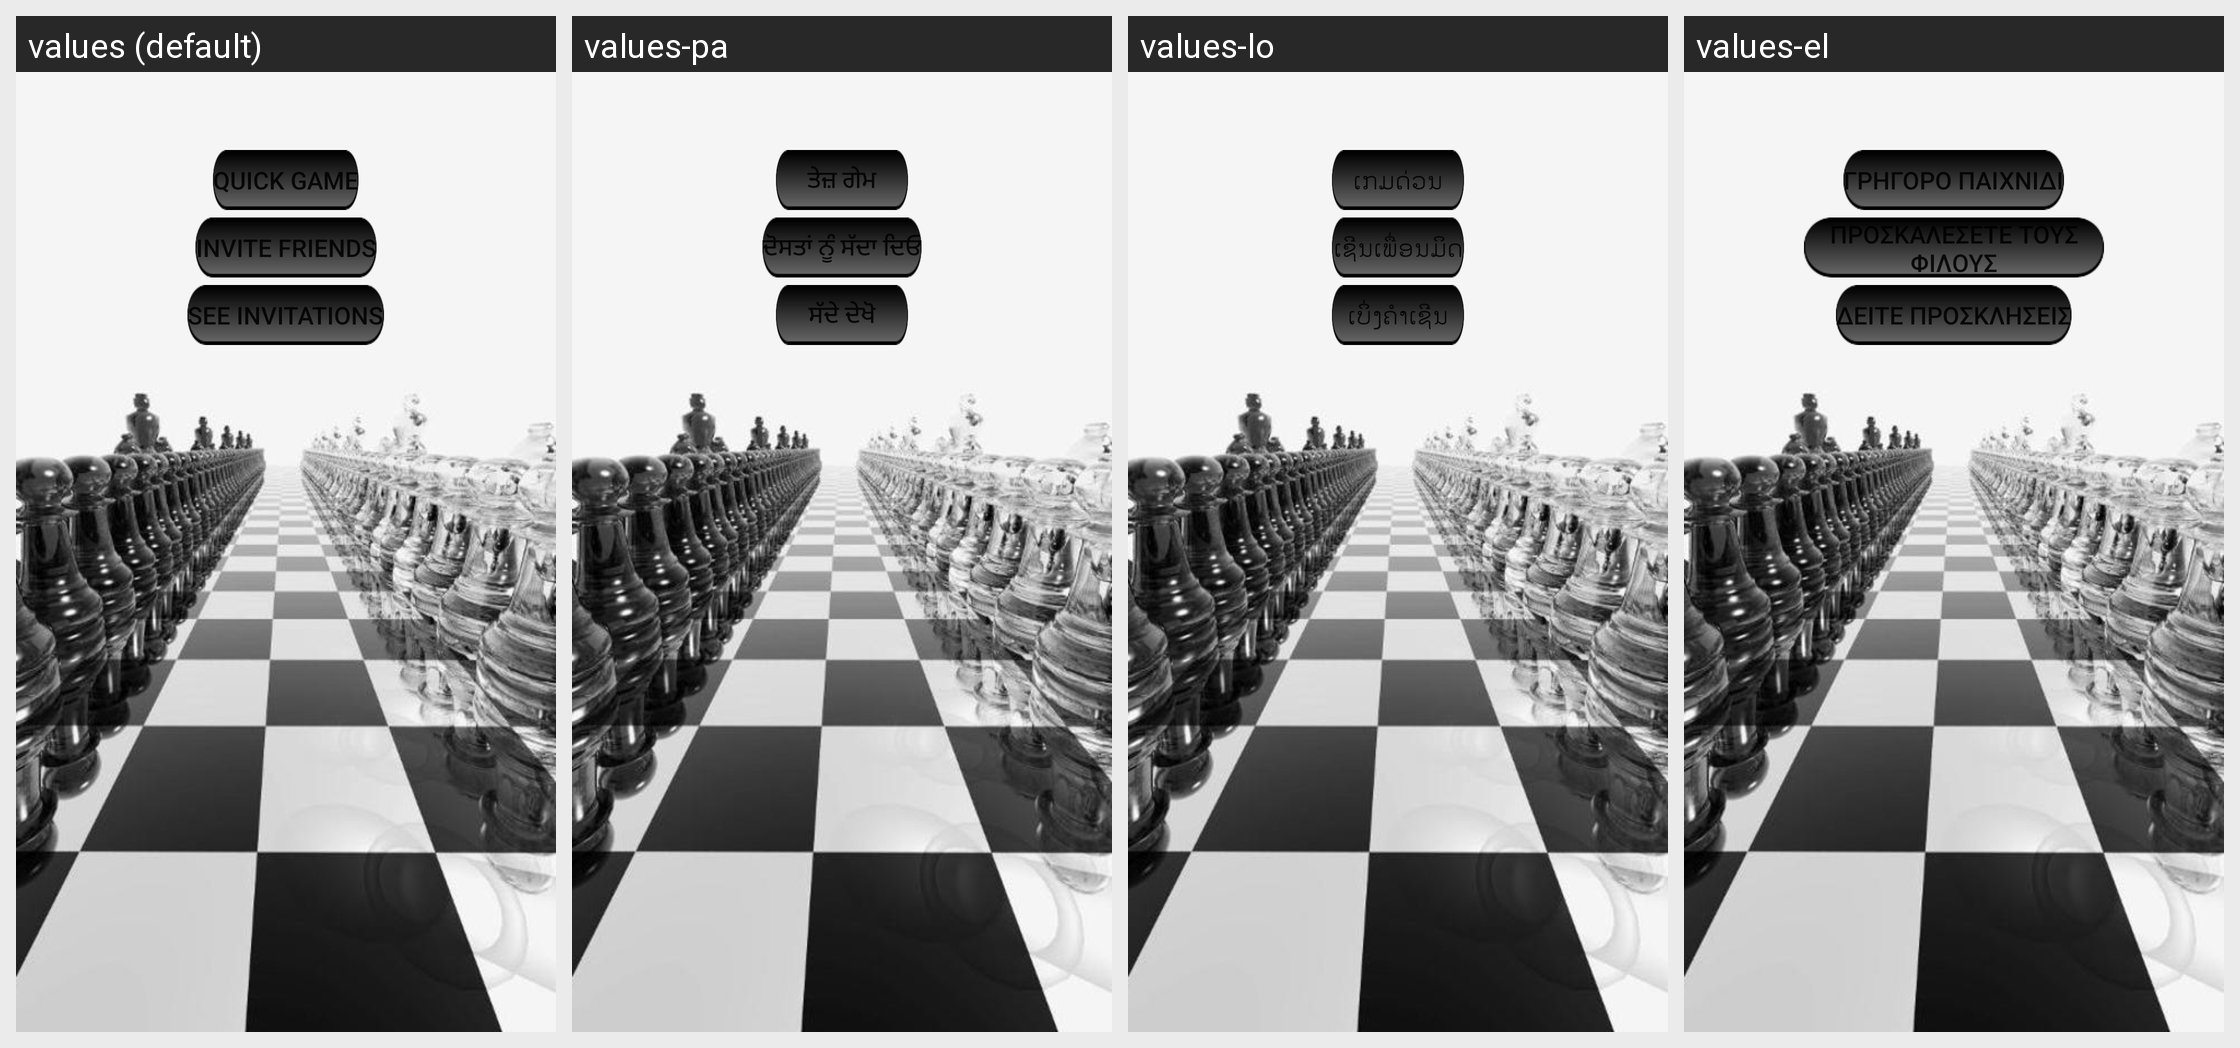

Strings drawn on this Android screen and how each of the app's shown locales translates them:
Android screen res/layout/layout_game_multiplayer.xml rendered under 4 locales, left to right: values (default), values-pa, values-lo, values-el. Device: Nexus 5 (rendered at 1080×1920; each locale shown at half size, 540×960, under a caption strip naming it); theme AppTheme.
Other locales in the repository, not shown: values-ar, values-az, values-bg, values-cs, values-da, values-de, values-es, values-et, values-fa, values-fi, values-fil, values-fr, values-hi, values-hr, values-hu, values-hy, values-in, values-is, values-it, values-iw, values-ja, values-ka, values-kg, values-ko, values-ku, values-lt, values-lv, values-mn, values-ms, values-mt, values-my, values-ne, values-nl, values-no, values-pl, values-pt, values-ro, values-ru, values-sk, values-sl, values-sm, values-so, values-sq, values-sr, values-su, values-sv, values-sw, values-th, values-tr, values-uk, values-vi, values-yi, values-zh, values-zu.
Strings drawn on this screen, with the default value and each locale's value (text and hints the layout hard-codes, and strings that could not be matched under every locale, appear in the picture but are not listed):

quick_game
  values: Quick game
  values-pa: ਤੇਜ਼ ਗੇਮ
  values-lo: ເກມດ່ວນ
  values-el: Γρήγορο παιχνίδι

invite_players
  values: Invite friends
  values-pa: ਦੋਸਤਾਂ ਨੂੰ ਸੱਦਾ ਦਿਓ
  values-lo: ເຊີນເພື່ອນມິດ
  values-el: Προσκαλέσετε τους φίλους

see_invitations
  values: See invitations
  values-pa: ਸੱਦੇ ਦੇਖੋ
  values-lo: ເບິ່ງຄໍາເຊີນ
  values-el: Δείτε προσκλήσεις
